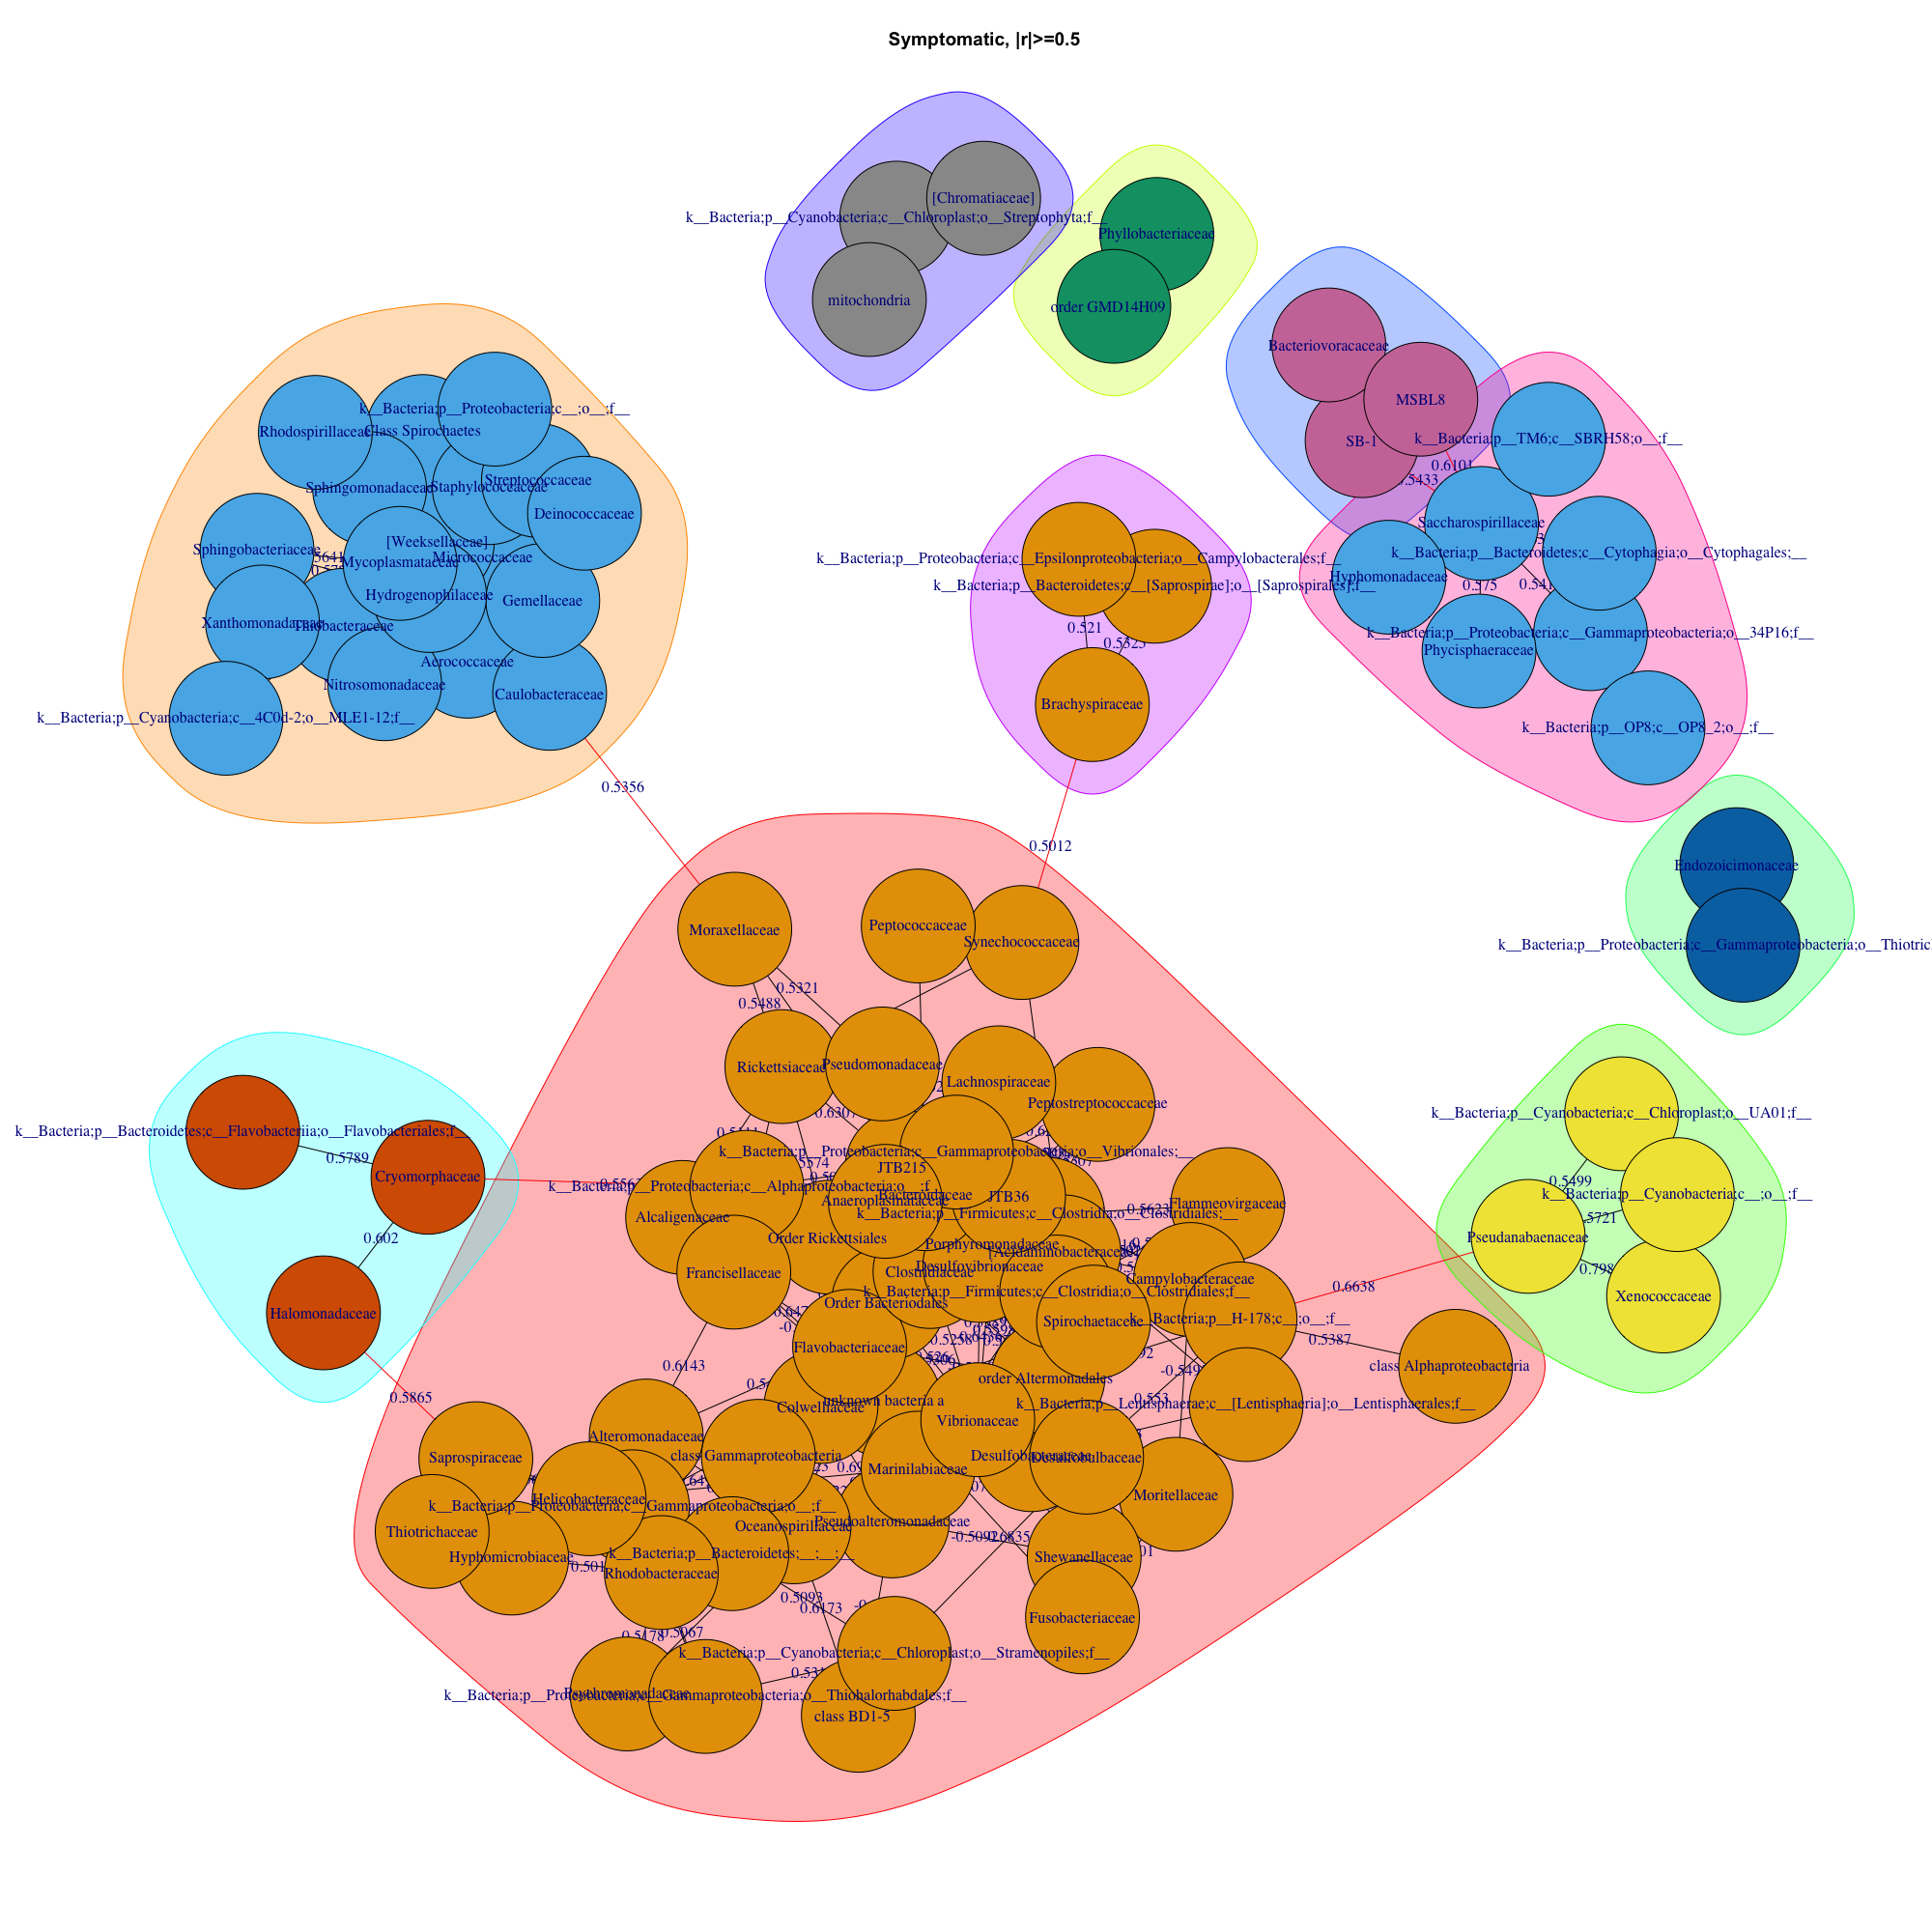

The R source for this figure:
library(igraph)
library(dplyr)
test<-read.csv("SS5.csv")
#get just differentially abundant ones
#make a new category if they are diff abundant (=1) or not (=0)
test$microbe1<-sub(".*f__", "", test$feature1) 
test$microbe2<-sub(".*f__", "", test$feature2)
test$microbe1<-ifelse(test$microbe1=="", test$feature1,test$microbe1)
test$microbe2<-ifelse(test$microbe2=="", test$feature2,test$microbe2)
test<-subset(test, r >= 0.5 | r <= (-0.5), select=3:5)
#data cleaning specific cases bc of the fucky classifier
test$microbe1<-ifelse(test$microbe1=="k__Bacteria;__;__;__;__", "unknown bacteria a", test$microbe1)

test$microbe2<-ifelse(test$microbe2=="k__Bacteria;__;__;__;__", "unknown bacteria a", test$microbe2)

test$microbe1<-ifelse(test$microbe1=="k__Bacteria;p__Spirochaetes;c__Spirochaetes;__;__","Class Spirochaetes" ,test$microbe1)

test$microbe2<-ifelse(test$microbe2=="k__Bacteria;p__Spirochaetes;c__Spirochaetes;__;__","Class Spirochaetes" ,test$microbe2)

test$microbe1<-ifelse(test$microbe1=="k__Bacteria;p__Spirochaetes;c__Spirochaetes;o__;f__","Class Spirochaetes" ,test$microbe1)
test$microbe2<-ifelse(test$microbe2=="k__Bacteria;p__Spirochaetes;c__Spirochaetes;o__;f__","Class Spirochaetes" ,test$microbe2)
#bacteriodales
test$microbe1<-ifelse(test$microbe1=="k__Bacteria;p__Bacteroidetes;c__Bacteroidia;o__Bacteroidales;f__","Order Bacteriodales " ,test$microbe1)
test$microbe2<-ifelse(test$microbe2=="k__Bacteria;p__Bacteroidetes;c__Bacteroidia;o__Bacteroidales;f__","Order Bacteriodales " ,test$microbe2)
#rickets
test$microbe1<-ifelse(test$microbe1=="k__Bacteria;p__Proteobacteria;c__Alphaproteobacteria;o__Rickettsiales;f__","Order Rickettsiales " ,test$microbe1)
test$microbe2<-ifelse(test$microbe2=="k__Bacteria;p__Proteobacteria;c__Alphaproteobacteria;o__Rickettsiales;f__","Order Rickettsiales " ,test$microbe2)
#unknown b
test$microbe1<-ifelse(test$microbe1=="k__Bacteria;p__;c__;o__;f__","unknown bacteria b", test$microbe1)
test$microbe2<-ifelse(test$microbe2=="k__Bacteria;p__;c__;o__;f__","unknown bacteria b", test$microbe2)

#	k__Bacteria;p__Proteobacteria;c__Gammaproteobacteria;__;__
test$microbe1<-ifelse(test$microbe1=="k__Bacteria;p__Proteobacteria;c__Gammaproteobacteria;__;__","class Gammaproteobacteria ", test$microbe1)
test$microbe2<-ifelse(test$microbe2=="k__Bacteria;p__Proteobacteria;c__Gammaproteobacteria;__;__","class Gammaproteobacteria ", test$microbe2)
#k__Bacteria;p__GN02;c__;o__;f__
test$microbe1<-ifelse(test$microbe1=="k__Bacteria;p__GN02;c__;o__;f__","Phylum GN02 ", test$microbe1)
test$microbe2<-ifelse(test$microbe2=="k__Bacteria;p__GN02;c__;o__;f__","Phylum GN02 ", test$microbe2)
#k__Bacteria;p__GN02;c__BD1-5;o__;f__
test$microbe1<-ifelse(test$microbe1=="k__Bacteria;p__GN02;c__BD1-5;o__;f__","class BD1-5   ", test$microbe1)
test$microbe2<-ifelse(test$microbe2=="k__Bacteria;p__GN02;c__BD1-5;o__;f__","class BD1-5   ", test$microbe2)
#k__Bacteria;p__Proteobacteria;c__Alphaproteobacteria;__;__
test$microbe1<-ifelse(test$microbe1=="k__Bacteria;p__Proteobacteria;c__Alphaproteobacteria;__;__","class Alphaproteobacteria   ", test$microbe1)
test$microbe2<-ifelse(test$microbe2=="k__Bacteria;p__Proteobacteria;c__Alphaproteobacteria;__;__","class Alphaproteobacteria   ", test$microbe2)
#k__Bacteria;p__Proteobacteria;c__Deltaproteobacteria;o__GMD14H09;f__
test$microbe1<-ifelse(test$microbe1=="k__Bacteria;p__Proteobacteria;c__Deltaproteobacteria;o__GMD14H09;f__","order GMD14H09   ", test$microbe1)
test$microbe2<-ifelse(test$microbe2=="k__Bacteria;p__Proteobacteria;c__Deltaproteobacteria;o__GMD14H09;f__","order GMD14H09   ", test$microbe2)
#k__Bacteria;p__Proteobacteria;c__Gammaproteobacteria;o__Alteromonadales;__
test$microbe1<-ifelse(test$microbe1=="k__Bacteria;p__Proteobacteria;c__Gammaproteobacteria;o__Alteromonadales;__","order Altermonadales ", test$microbe1)
test$microbe2<-ifelse(test$microbe2=="k__Bacteria;p__Proteobacteria;c__Gammaproteobacteria;o__Alteromonadales;__","order Altermonadales ",test$microbe2)
#k__Bacteria;p__Proteobacteria;c__Gammaproteobacteria;o__Chromatiales;f__
test$microbe1<-ifelse(test$microbe1=="k__Bacteria;p__Proteobacteria;c__Gammaproteobacteria;o__Chromatiales;f__","order Chromatiales   ", test$microbe1)
test$microbe2<-ifelse(test$microbe2=="k__Bacteria;p__Proteobacteria;c__Gammaproteobacteria;o__Chromatiales;f__","order Chromatiales",test$microbe2)
#k__Bacteria;p__TM6;c__F38;o__;f__
test$microbe1<-ifelse(test$microbe1=="k__Bacteria;p__TM6;c__F38;o__;f__","class F38", test$microbe1)
test$microbe2<-ifelse(test$microbe2=="k__Bacteria;p__TM6;c__F38;o__;f__","class F38",test$microbe2)
#k__Bacteria;p__Fibrobacteres;c__Fibrobacteria;o__Fibrobacterales;f__
test$microbe1<-ifelse(test$microbe1=="k__Bacteria;p__Fibrobacteres;c__Fibrobacteria;o__Fibrobacterales;f__","order Fibrobacterales", test$microbe1)
test$microbe2<-ifelse(test$microbe2=="k__Bacteria;p__Fibrobacteres;c__Fibrobacteria;o__Fibrobacterales;f__","order Fibrobacterales",test$microbe2)
#k__Bacteria;p__Proteobacteria;c__Alphaproteobacteria;o__Kiloniellales;f__
test$microbe1<-ifelse(test$microbe1=="k__Bacteria;p__Proteobacteria;c__Alphaproteobacteria;o__Kiloniellales;f__","order Kiloniellales", test$microbe1)
test$microbe2<-ifelse(test$microbe2=="k__Bacteria;p__Proteobacteria;c__Alphaproteobacteria;o__Kiloniellales;f__","order Kiloniellales",test$microbe2)
#k__Bacteria;p__Proteobacteria;c__Deltaproteobacteria;o__;f__
test$microbe1<-ifelse(test$microbe1=="k__Bacteria;p__Proteobacteria;c__Deltaproteobacteria;o__;f__","class Deltaproteobacteria", test$microbe1)
test$microbe2<-ifelse(test$microbe2=="k__Bacteria;p__Proteobacteria;c__Deltaproteobacteria;o__;f__","class Deltaproteobacteria",test$microbe2)
#	k__Bacteria;p__Cyanobacteria;c__Chloroplast;o__CAB-I;f__
test$microbe1<-ifelse(test$microbe1=="k__Bacteria;p__Cyanobacteria;c__Chloroplast;o__CAB-I;f__","order CAB-I", test$microbe1)
test$microbe2<-ifelse(test$microbe2=="k__Bacteria;p__Proteobacteria;c__Deltaproteobacteria;o__;f__","order CAB-I",test$microbe2)
#k__Bacteria;p__Bacteroidetes;c__BME43;o__;f__
test$microbe1<-ifelse(test$microbe1=="k__Bacteria;p__Bacteroidetes;c__BME43;o__;f__","class BME43", test$microbe1)
test$microbe2<-ifelse(test$microbe2=="k__Bacteria;p__Bacteroidetes;c__BME43;o__;f__","class BME43",test$microbe2)

#cleaned edge list
#columns will be -1 and -2 from total number of variables, will change depending on how you filtered
test_edge<-test[c(2:3)]
test_graph<-graph.data.frame(test_edge, directed = FALSE)

plot(test_graph)
# quant measures of networks
# number of ties
degree(test_graph, mode="in")
centr_degree(test_graph, mode="in", normalized=T)
#Closeness (centrality based on distance to others in the graph)
#Inverse of the node’s average geodesic distance to others in the network.
closeness(test_graph, mode="all", weights=NA)
centr_clo(test_graph, mode="all", normalized=T)
#Betweenness (centrality based on a broker position connecting others)
#Number of geodesics that pass through the node or the edge.
betweenness(test_graph, directed=T, weights=NA)
edge_betweenness(test_graph, directed=T, weights=NA)
centr_betw(test_graph, directed=T, normalized=T)
mean_distance(test_graph, directed=F)
distances(test_graph) # with edge weights
distances(test_graph, weights=NA) # ignore weights
# (Newman-Girvan) community detection
ceb<-cluster_edge_betweenness(test_graph)
dendPlot(ceb, mode="auto")
class(ceb)
#amount of communities
length(ceb)
#who is in each
membership(ceb)
# measurement, high modularity= density within community, less connected xc communities
modularity(ceb)
#add variable telling which community theyre in, makes graphing that easier
#cfg<-cluster_optimal(test_graph)
#plot(cfg, test_graph)
V(test_graph)$community <- ceb$membership
#would need as many colors as communities
colrs <- adjustcolor( c("blue violet","coral","cyan", "tomato", "gold", "yellowgreen", "darkorange","firebrick","darkseagreen","dodgerblue","deeppink","darkslategray4","lavenderblush3","lightblue1","mediumpurple4","mediumspringgreen", "navajowhite","maroon","olivedrab3","saddlebrown","royalblue1", "seagreen1","tan1","snow2","wheat3", "turquoise2","palegoldenrod","red2","seagreen","gray50"), alpha=.6)
test_graph_simple<-simplify(
  test_graph,
  remove.multiple = TRUE,
  remove.loops = TRUE,
  edge.attr.comb = igraph_opt("edge.attr.comb")
)
plot(test_graph_simple, vertex.color=colrs[V(test_graph)$community],edge.label=test$r)
#edge.label=test$r
clp<-cluster_label_prop(test_graph_simple)
plot(clp,test_graph_simple,vertex.color=colrs[V(test_graph)$community],edge.label=test$r,main="Symptomatic, |r|>=0.5")
